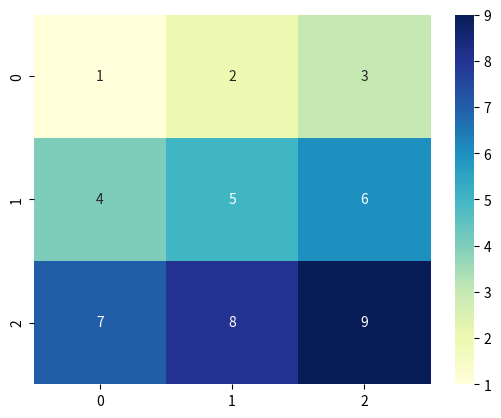

Source code (Python):
import matplotlib.pyplot as plt
import seaborn as sns
import numpy as np

# Tạo ma trận ví dụ
matrix = np.array([
    [1, 2, 3],
    [4, 5, 6],
    [7, 8, 9]
])

# Vẽ heatmap
sns.heatmap(matrix, annot=True, cmap="YlGnBu")  # annot=True để hiển thị giá trị
plt.show()
